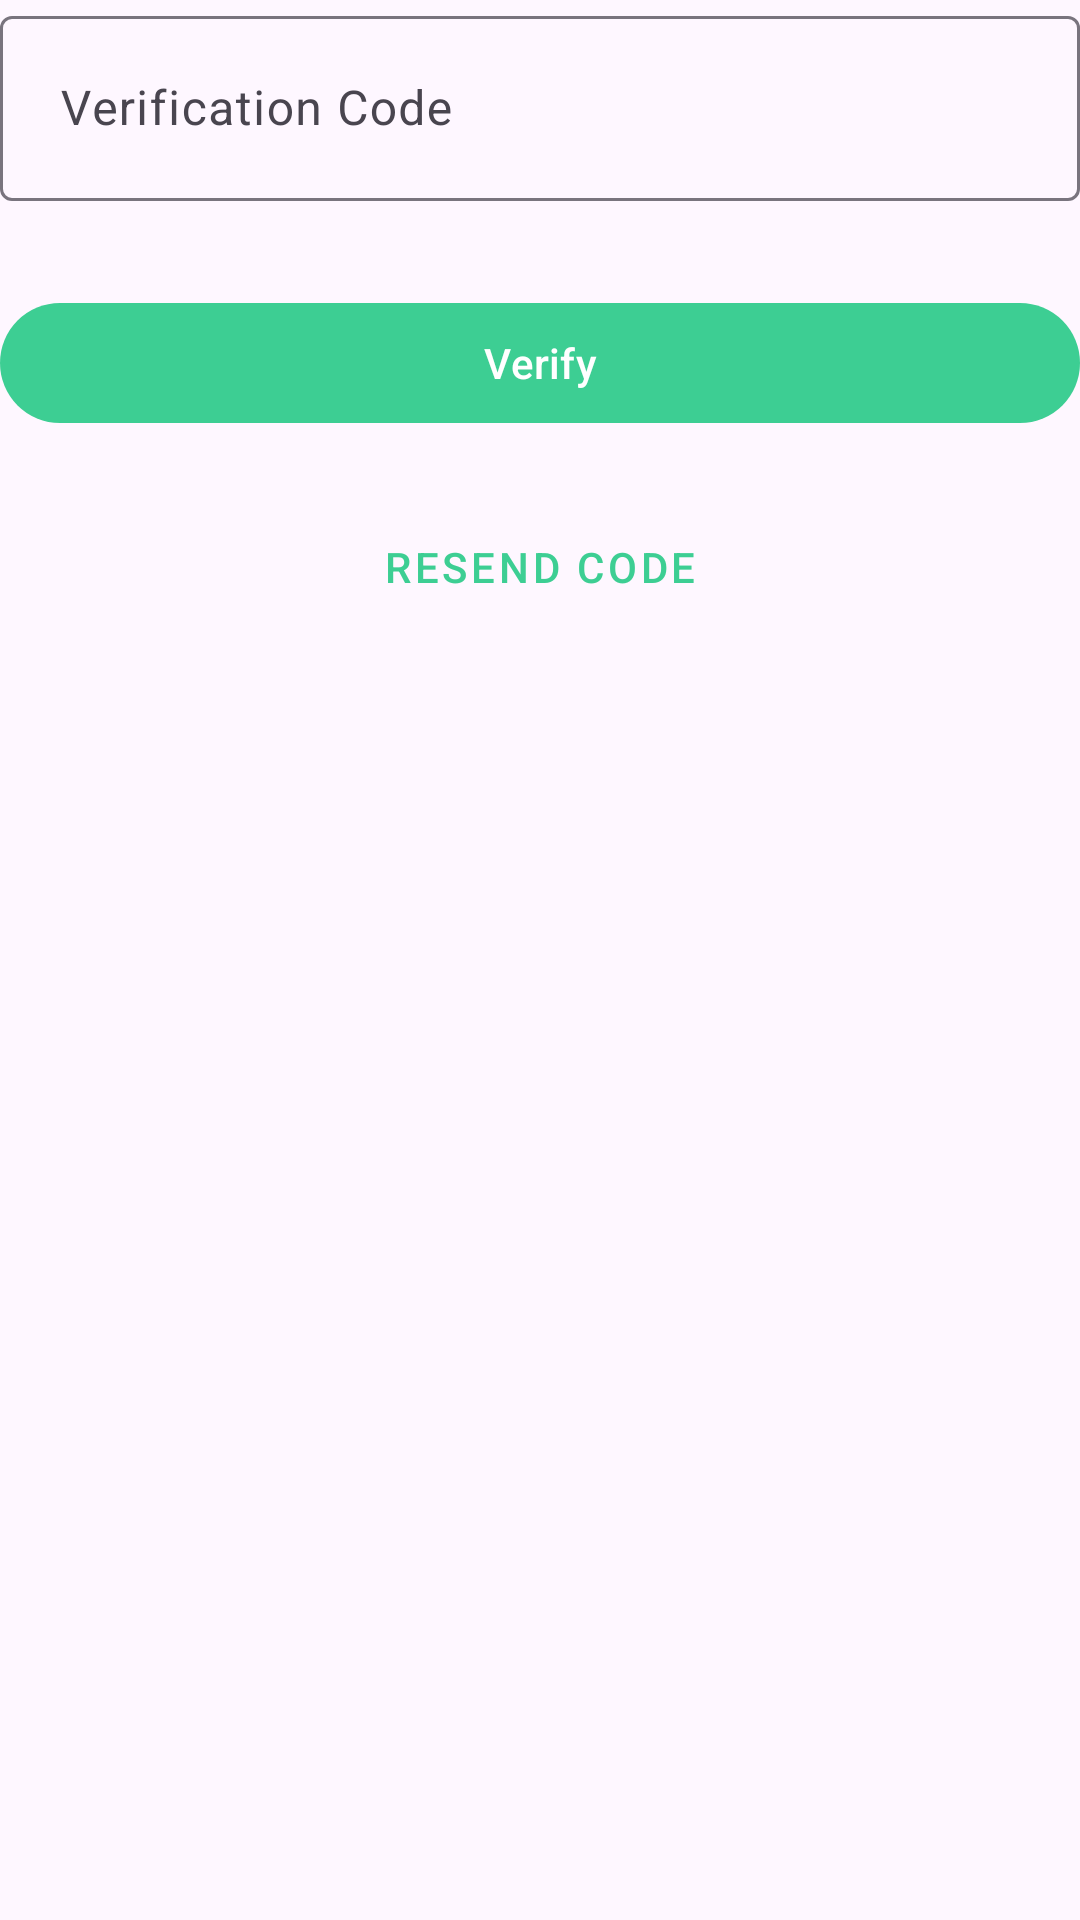

Reconstruct the res/layout file that produces this screen, plus the resources it refers to.
<!-- AndroidManifest.xml: application theme Theme.Tap_Luyen_The_Chat_Tien_Ich_V2 -->
<!-- res/layout/activity_forgot_pass_word.xml -->
<?xml version="1.0" encoding="utf-8"?>
<LinearLayout xmlns:android="http://schemas.android.com/apk/res/android"
    xmlns:app="http://schemas.android.com/apk/res-auto"
    android:orientation="vertical"
    android:layout_width="match_parent"
    android:layout_height="match_parent"
    android:layout_margin="16dp">

    <com.google.android.material.textfield.TextInputLayout
        android:id="@+id/verify_code"
        android:layout_width="match_parent"
        android:layout_height="wrap_content"
        android:layout_marginBottom="30dp">

        <com.google.android.material.textfield.TextInputEditText
            android:layout_width="match_parent"
            android:layout_height="wrap_content"
            android:padding="20dp"
            android:hint="Verification Code"
            android:inputType="number"
            android:maxLength="6" />

    </com.google.android.material.textfield.TextInputLayout>

    <com.google.android.material.button.MaterialButton
        android:id="@+id/btnVerify"
        android:layout_width="match_parent"
        android:layout_height="wrap_content"
        app:backgroundTint="@color/springGreen"
        android:textColor="@color/white"
        android:text="Verify"/>

    <com.google.android.material.button.MaterialButton
        style="@style/Widget.MaterialComponents.Button.TextButton"
        android:layout_width="match_parent"
        android:layout_height="wrap_content"
        android:layout_marginTop="20dp"
        android:textColor="@color/springGreen"
        android:text="Resend Code"
        android:id="@+id/btnResendCode" />

    <TextView
        android:id="@+id/otpCountDown"
        android:layout_width="match_parent"
        android:layout_height="wrap_content"
        android:layout_marginTop="10dp"
        android:gravity="center"/>

</LinearLayout>
<!-- resources referenced by this layout -->
<resources>
  <color name="springGreen">#3dce93</color>
  <color name="white">#FFFFFFFF</color>
  <style name="Theme.Tap_Luyen_The_Chat_Tien_Ich_V2" parent="Base.Theme.Tap_Luyen_The_Chat_Tien_Ich_V2" />
  <style name="Base.Theme.Tap_Luyen_The_Chat_Tien_Ich_V2" parent="Theme.Material3.DayNight.NoActionBar">
          
          
      </style>
</resources>
